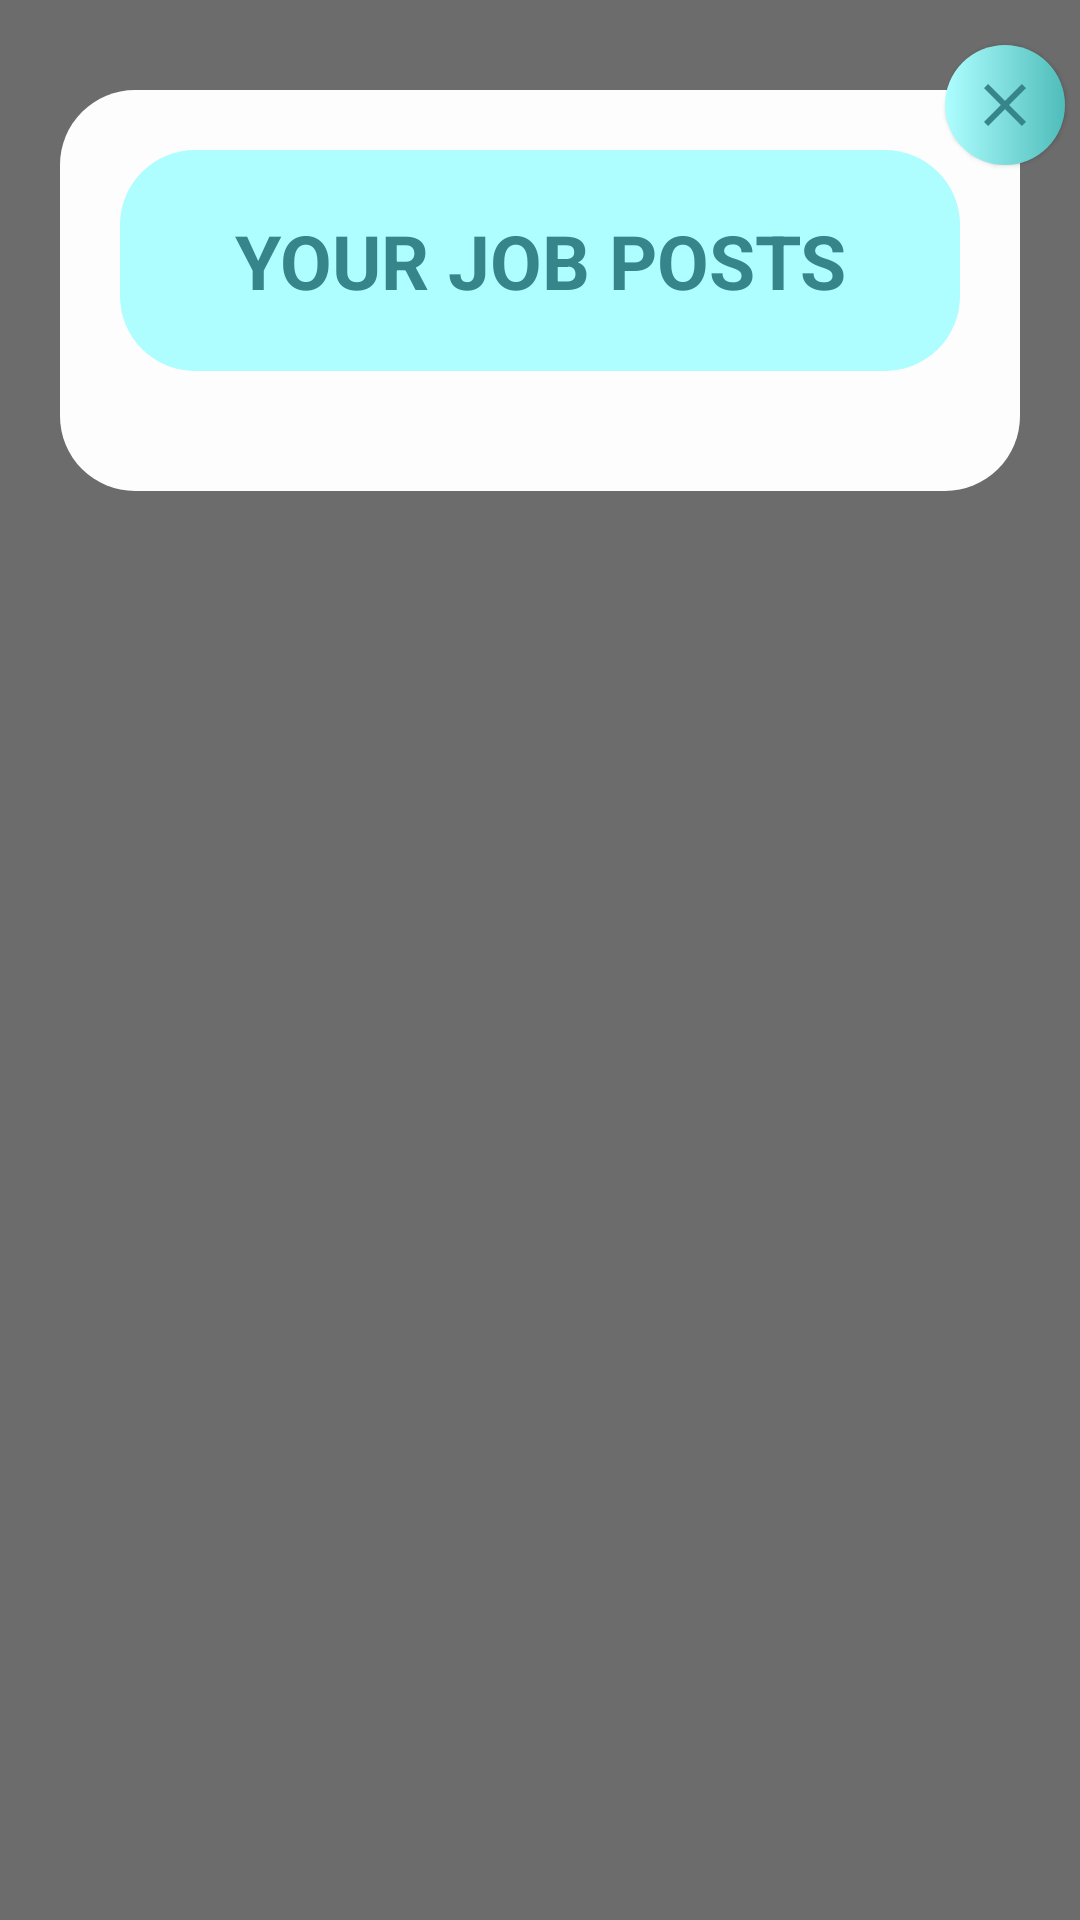

Reconstruct the res/layout file that produces this screen, plus the resources it refers to.
<!-- AndroidManifest.xml: application theme Theme.AppCompat.DayNight.NoActionBar -->
<!-- res/layout/fragment_job_posts_owned.xml -->
<?xml version="1.0" encoding="utf-8"?>
<FrameLayout xmlns:android="http://schemas.android.com/apk/res/android"
    xmlns:tools="http://schemas.android.com/tools"
    android:id="@+id/manageTouristSpotFragment"
    android:layout_width="match_parent"
    android:layout_height="match_parent"
    android:background="@color/faded_bg"
    tools:context=".controllers.User.JobPosts.JobPostsOwnedFragment">

    
    <ImageButton
        android:id="@+id/fragment_close"
        android:layout_width="40dp"
        android:layout_height="40dp"
        android:layout_marginTop="15dp"
        android:layout_marginRight="5dp"
        android:elevation="1dp"
        android:layout_gravity="right"
        android:src="@drawable/ic_close"
        android:background="@drawable/custom_btn_rounded2"
        />

    <ScrollView
        android:id="@+id/fragmentScroll"
        android:layout_width="match_parent"
        android:layout_height="match_parent"
        android:paddingTop="30dp"
        android:paddingLeft="20dp"
        android:paddingRight="20dp"
        android:paddingBottom="20dp"
        >

        
        <LinearLayout
            android:id="@+id/rv_container"
            android:layout_width="match_parent"
            android:layout_height="wrap_content"
            android:padding="20dp"
            android:background="@drawable/custom_bg_rounded_white"
            android:orientation="vertical">

            <TextView
                android:id="@+id/header_title"
                android:layout_width="match_parent"
                android:layout_height="wrap_content"
                android:layout_gravity="center"
                android:layout_weight="1"
                android:gravity="center"
                android:padding="20dp"
                android:text="YOUR JOB POSTS"
                android:textColor="@color/blue"
                android:textSize="25sp"
                android:textStyle="bold"
                android:background="@drawable/custom_btn_rounded"
                android:layout_marginBottom="20dp"/>

            <androidx.recyclerview.widget.RecyclerView
                android:id="@+id/jp_rv"
                android:layout_width="match_parent"
                android:layout_height="match_parent" />


            <TextView
                android:id="@+id/is_empty_list"
                android:layout_width="match_parent"
                android:layout_height="100dp"
                android:text="You don't have a job post yet."
                android:textSize="16sp"
                android:layout_marginLeft="10dp"
                android:layout_marginRight="10dp"
                android:gravity="center"
                android:textColor="@color/blue"
                android:background="@drawable/custom_bg_rounded_white"
                android:padding="20dp"
                android:visibility="gone"/>

        </LinearLayout>

    </ScrollView>

</FrameLayout>
<!-- resources referenced by this layout -->
<resources>
  <color name="blue">#35858B</color>
  <color name="faded_bg">#90000000</color>
  <!-- drawable custom_bg_rounded_white (drawable) -->
  <?xml version="1.0" encoding="utf-8"?>
  <shape xmlns:android="http://schemas.android.com/apk/res/android">
          <solid android:color="@color/white"/>
          <corners android:radius="25dp" />
  </shape>
  <!-- drawable custom_btn_rounded (drawable) -->
  <?xml version="1.0" encoding="utf-8"?>
  <shape xmlns:android="http://schemas.android.com/apk/res/android"
      android:shape="rectangle"
      android:padding="10dp">
      <solid android:color="@color/blue"/>
      <corners android:radius="25dp"/>
      <gradient android:startColor="#AEFEFF"
          android:endColor="#AEFEFF"
          android:angle="0"/>
  </shape>
  <!-- drawable custom_btn_rounded2 (drawable-v24) -->
  <?xml version="1.0" encoding="utf-8"?>
  <shape xmlns:android="http://schemas.android.com/apk/res/android"
      android:shape="rectangle"
      android:padding="10dp">
      <solid android:color="@color/blue"/>
      <corners android:radius="25dp"/>
      <gradient
          android:startColor="#AEFEFF"
          android:endColor="#4FBDBA"
          android:angle="0"/>
  </shape>
  <!-- drawable ic_close (drawable) -->
  <vector android:height="24dp" android:tint="#35858B"
      android:viewportHeight="24" android:viewportWidth="24"
      android:width="24dp" xmlns:android="http://schemas.android.com/apk/res/android">
      <path android:fillColor="@android:color/white" android:pathData="M19,6.41L17.59,5 12,10.59 6.41,5 5,6.41 10.59,12 5,17.59 6.41,19 12,13.41 17.59,19 19,17.59 13.41,12z"/>
  </vector>
  <color name="white">#FDFDFD</color>
</resources>
